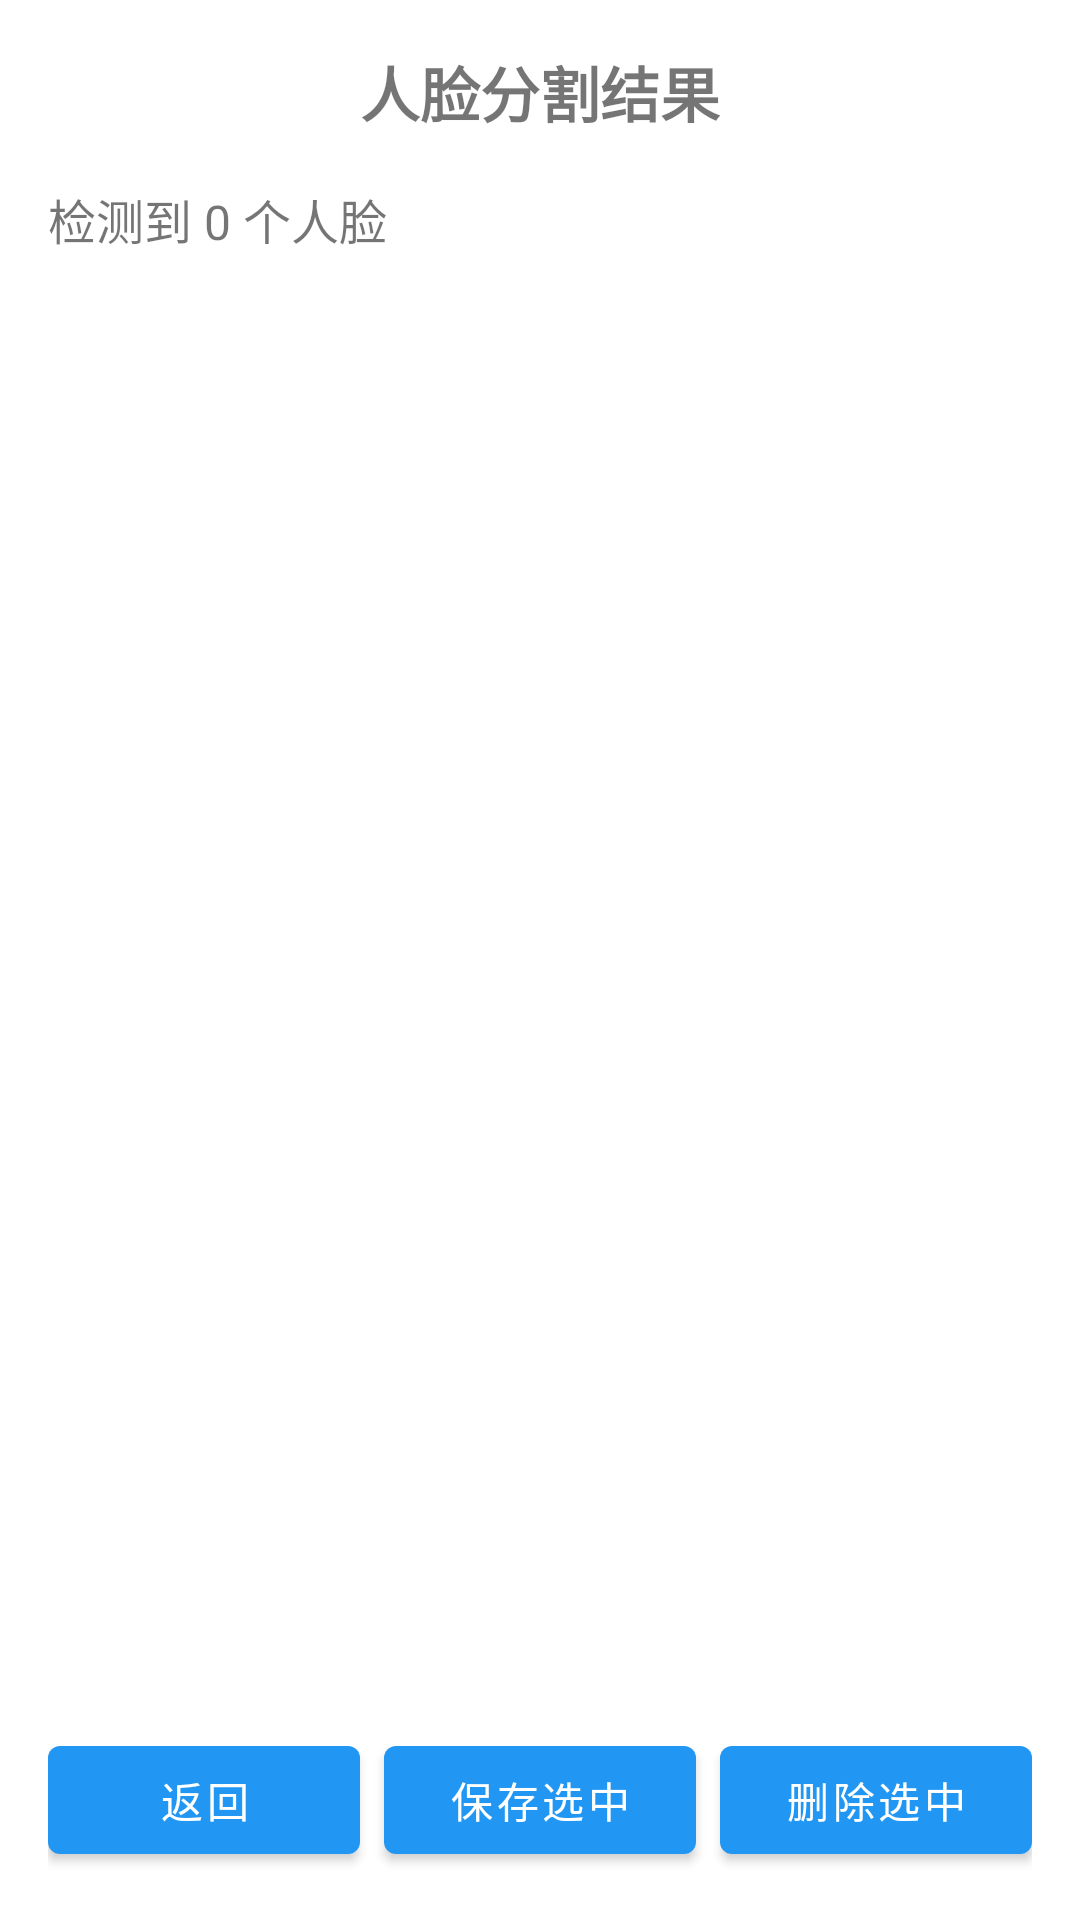

Here is an Android app screen rendered from its layout file. Give the layout XML and the strings, colors and styles it references.
<!-- AndroidManifest.xml: activity theme Theme.FaceCheck.NoActionBar -->
<!-- res/layout/activity_face_segmentation.xml -->
<?xml version="1.0" encoding="utf-8"?>
<LinearLayout xmlns:android="http://schemas.android.com/apk/res/android"
    xmlns:app="http://schemas.android.com/apk/res-auto"
    android:layout_width="match_parent"
    android:layout_height="match_parent"
    android:orientation="vertical"
    android:padding="16dp">

    
    <TextView
        android:layout_width="match_parent"
        android:layout_height="wrap_content"
        android:text="人脸分割结果"
        android:textSize="20sp"
        android:textStyle="bold"
        android:gravity="center"
        android:layout_marginBottom="16dp" />

    
    <TextView
        android:id="@+id/tvFaceCount"
        android:layout_width="match_parent"
        android:layout_height="wrap_content"
        android:text="检测到 0 个人脸"
        android:textSize="16sp"
        android:layout_marginBottom="16dp" />

    
    <androidx.recyclerview.widget.RecyclerView
        android:id="@+id/recyclerView"
        android:layout_width="match_parent"
        android:layout_height="0dp"
        android:layout_weight="1"
        android:layout_marginBottom="16dp" />

    
    <LinearLayout
        android:layout_width="match_parent"
        android:layout_height="wrap_content"
        android:orientation="horizontal"
        android:gravity="center">

        <Button
            android:id="@+id/btnBack"
            android:layout_width="0dp"
            android:layout_height="wrap_content"
            android:layout_weight="1"
            android:text="返回"
            android:layout_marginEnd="8dp" />

        <Button
            android:id="@+id/btnSave"
            android:layout_width="0dp"
            android:layout_height="wrap_content"
            android:layout_weight="1"
            android:text="保存选中"
            android:layout_marginEnd="8dp" />

        <Button
            android:id="@+id/btnDelete"
            android:layout_width="0dp"
            android:layout_height="wrap_content"
            android:layout_weight="1"
            android:text="删除选中" />

    </LinearLayout>

</LinearLayout>
<!-- resources referenced by this layout -->
<resources>
  <style name="Theme.FaceCheck.NoActionBar" parent="Theme.FaceCheck">
          <item name="windowActionBar">false</item>
          <item name="windowNoTitle">true</item>
          <item name="android:windowFullscreen">true</item>
      </style>
  <style name="Theme.FaceCheck" parent="Theme.MaterialComponents.DayNight.NoActionBar">
          
          <item name="colorPrimary">@color/primary</item>
          <item name="colorPrimaryDark">@color/primary_dark</item>
          <item name="colorAccent">@color/teal_200</item>
          <item name="colorSecondary">@color/teal_200</item>
  
          
          <item name="android:statusBarColor">@color/status_bar_bg</item>
          <item name="android:navigationBarColor">@android:color/transparent</item>
          <item name="android:windowDrawsSystemBarBackgrounds">true</item>
      </style>
  <color name="primary">#2196F3</color>
  <color name="primary_dark">#1976D2</color>
  <color name="teal_200">#FF03DAC5</color>
  <color name="status_bar_bg">#F2F2F2</color>
</resources>
